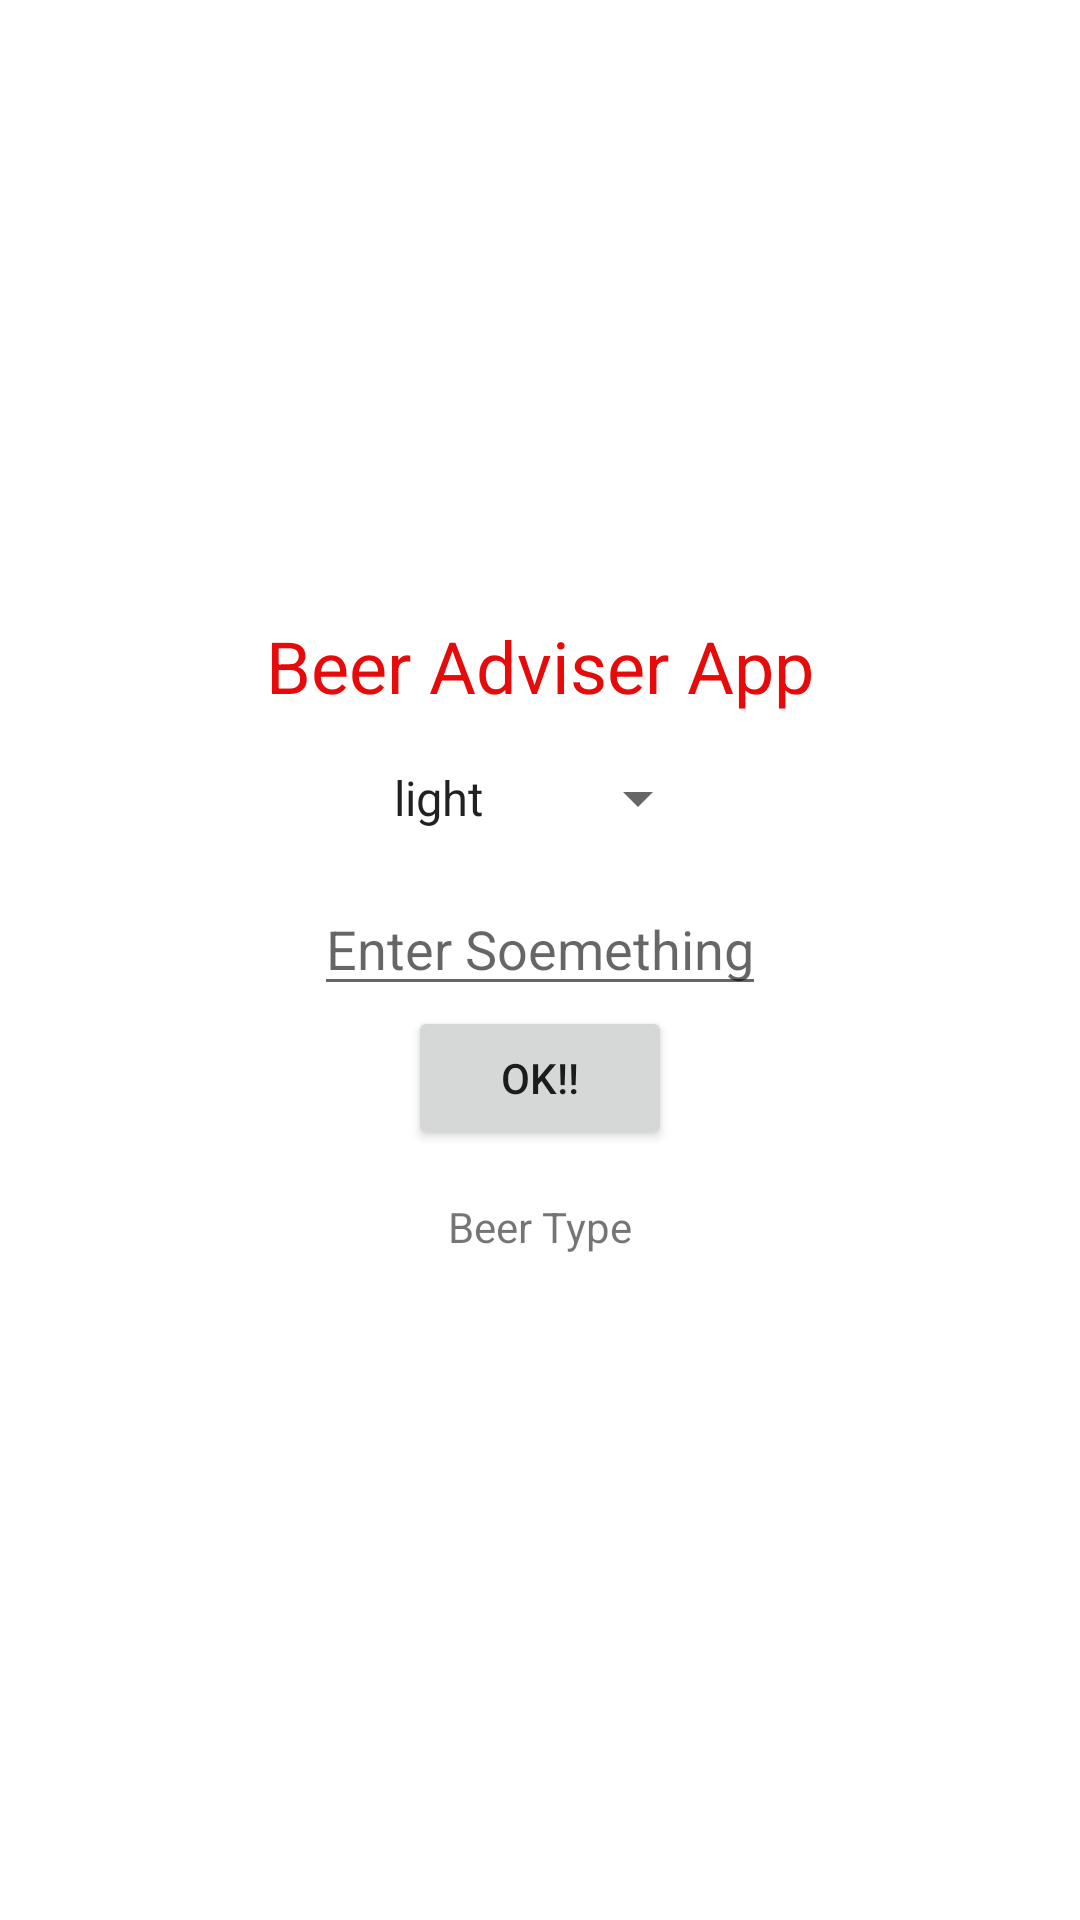

This screen was rendered from an Android layout file. Write that file and the resources it references.
<!-- AndroidManifest.xml: application theme Theme.RevisionProj1 -->
<!-- res/layout/activity_main.xml -->
<?xml version="1.0" encoding="utf-8"?>
<LinearLayout xmlns:android="http://schemas.android.com/apk/res/android"
    xmlns:tools="http://schemas.android.com/tools"
    android:layout_width="match_parent"
    android:layout_height="match_parent"
    android:gravity="center"
    android:orientation="vertical"
    android:padding="16dp"
    tools:context=".MainActivity">

    <TextView
        android:id="@+id/helloTextView"
        android:layout_width="wrap_content"
        android:layout_height="wrap_content"
        android:layout_centerInParent="true"
        android:text="@string/beer_adviser_app"
        android:textColor="@color/red"
        android:textSize="24sp" />
    <Spinner
        android:id="@+id/spinnerId"
        android:layout_width="wrap_content"
        android:layout_height="wrap_content"
        android:layout_margin="16dp"
        android:layout_gravity="center"
        android:entries="@array/beerList"
        />

    <EditText
        android:id="@+id/inputTextId"
        android:layout_width="wrap_content"
        android:layout_height="wrap_content"
        android:hint="@string/enter_soemething" />

    <Button
        android:id="@+id/okButtonId"
        android:layout_width="wrap_content"
        android:layout_height="wrap_content"
        android:text="@string/okButtonText" />
    <TextView
        android:id="@+id/beerTypeTextId"
        android:layout_width="wrap_content"
        android:layout_height="wrap_content"
        android:text="@string/beer_type"
        android:layout_margin="16dp"/>

</LinearLayout>
<!-- resources referenced by this layout -->
<resources>
  <string-array name="beerList">
          <item>light</item>
          <item>amber</item>
          <item>red</item>
          <item>brown</item>
          <item>green</item>
          <item>orange</item>
      </string-array>
  <color name="red">#E60A0A</color>
  <string name="beer_adviser_app">Beer Adviser App</string>
  <string name="beer_type">Beer Type</string>
  <string name="enter_soemething">Enter Soemething</string>
  <string name="okButtonText">Ok!!</string>
  <style name="Theme.RevisionProj1" parent="Theme.MaterialComponents.DayNight.DarkActionBar">
          
          <item name="colorPrimary">@color/purple_500</item>
          <item name="colorPrimaryVariant">@color/purple_700</item>
          <item name="colorOnPrimary">@color/white</item>
          
          <item name="colorSecondary">@color/teal_200</item>
          <item name="colorSecondaryVariant">@color/teal_700</item>
          <item name="colorOnSecondary">@color/black</item>
          
          <item name="android:statusBarColor">?attr/colorPrimaryVariant</item>
          
      </style>
  <color name="purple_500">#FF6200EE</color>
  <color name="purple_700">#FF3700B3</color>
  <color name="white">#FFFFFFFF</color>
  <color name="teal_200">#FF03DAC5</color>
  <color name="teal_700">#FF018786</color>
  <color name="black">#FF000000</color>
</resources>
